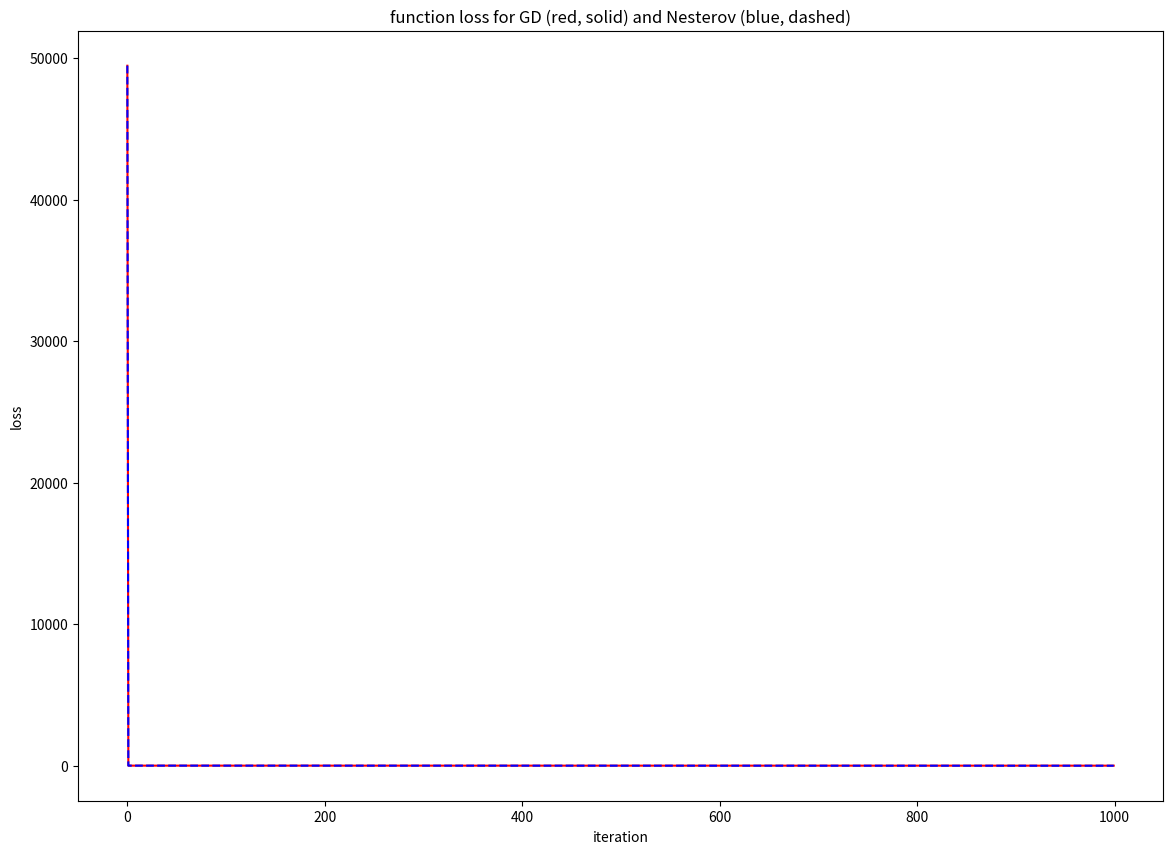
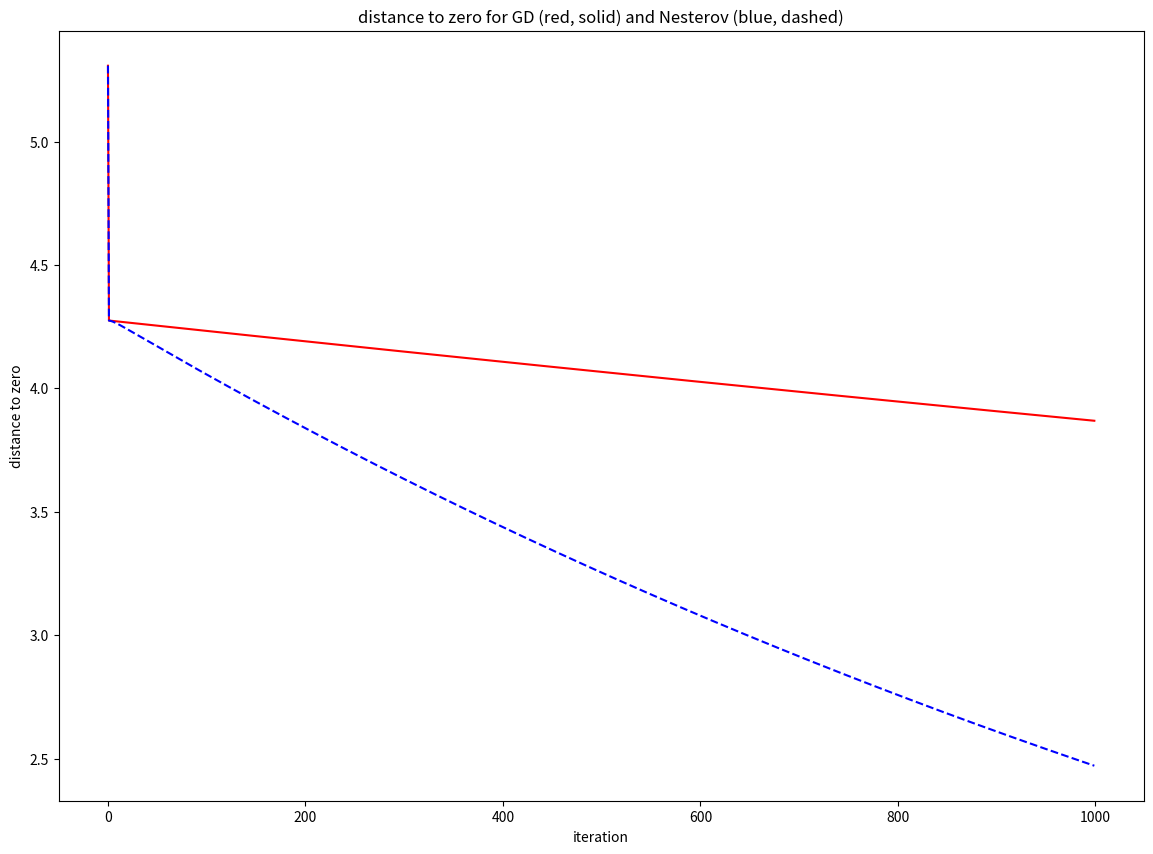

The script that saved these images, in order:
#!/usr/bin/env python3
# -*- coding: utf-8 -*-
"""
Created on Tue Mar  3 20:57:02 2020

[redacted]
"""

#comparison of convergence speed for GD and Nesterov for qudratic functions#

import numpy as np
import matplotlib.pyplot as plt

A=1
B=10000
epsilon=0.1

"""
The quadratic function f and its gradients
f(x_1, x_2)=0.5 A x_1^2 + 0.5 B x_2^2
"""
class function_f(object):
    def __init__(self,
                 axA=A,
                 axB=B,
                 name="f"):
        self.axA=axA
        self.axB=axB
        self.name=name
        
    def value(self, x_1, x_2):
        return 0.5*self.axA*x_1*x_1+0.5*self.axB*x_2*x_2
    
    def grad(self, x_1, x_2):
        return np.array([self.axA*x_1, self.axB*x_2])



"""
The perturbed quadratic function g and its gradients
g(x_1, x_2)=0.5 A x_1^2 + 0.5 B x_2^2+ epsilon(x_1^2+x_2^2)^{3/2}
"""
class function_g(object):
    def __init__(self,
                 axA=A,
                 axB=B,
                 eps=epsilon,
                 name="g"):
        self.axA=axA
        self.axB=axB
        self.eps=epsilon
        self.name=name
        
    def value(self, x_1, x_2):
        return 0.5*self.axA*x_1*x_1+0.5*self.axB*x_2*x_2+self.eps*((np.sqrt(x_1*x_1+x_2*x_2))**3)
    
    def grad(self, x_1, x_2):
        return np.array([self.axA*x_1+3*self.eps*x_1*np.sqrt(x_1**2+x_2**2), 
                         self.axB*x_2+3*self.eps*x_2*np.sqrt(x_1**2+x_2**2)])

    

"""
The non-convex function h and its gradients
h(x_1, x_2)=0.5 A x_1^2 - 0.5 B x_2^2
"""
class function_h(object):
    def __init__(self,
                 axA=A,
                 axB=B,
                 name="h"):
        self.axA=axA
        self.axB=axB
        self.name=name
        
    def value(self, x_1, x_2):
        return 0.5*self.axA*x_1*x_1-0.5*self.axB*x_2*x_2
    
    def grad(self, x_1, x_2):
        return np.array([self.axA*x_1, -self.axB*x_2])

    
    
"""
The optimizer update for: GD, Heavy-Ball, Nesterov
"""
class optimizer(object):
    def __init__(self, 
                 function=function_f()):
        self.function=function
        
    def GD(self, x_1, x_2, lr):
        grad=self.function.grad(x_1, x_2)
        update=-lr*grad
        return update
    
    def HeavyBall(self, x_1, x_2, x_1_old, x_2_old, alpha, beta):
        grad=self.function.grad(x_1, x_2)
        momentum=np.array([x_1-x_1_old, x_2-x_2_old])
        return -alpha*grad+beta*momentum
    
    def Nesterov(self, x_1, x_2, x_1_old, x_2_old, alpha, beta):
        grad=self.function.grad(x_1+beta*(x_1-x_1_old), x_2+beta*(x_2-x_2_old))
        momentum=np.array([x_1-x_1_old, x_2-x_2_old])
        return -alpha*grad+beta*momentum

    def update(self, x_1, x_2, x_1_old, x_2_old, lr, alpha, beta, optimizer):
        update=np.array([0,0])
        if optimizer=="GD":
            update=self.GD(x_1, x_2, lr)
        elif optimizer=="HeavyBall":
            update=self.HeavyBall(x_1, x_2, x_1_old, x_2_old, alpha, beta)
        elif optimizer=="Nesterov":
            update=self.Nesterov(x_1, x_2, x_1_old, x_2_old, alpha, beta)
        else:
            update=np.array([0,0])
        return update



m=min(A,B)
L=max(A,B)
kappa=np.sqrt(L/m)

lr=1/L
alpha=1/L
beta=(np.sqrt(kappa)-1)/(np.sqrt(kappa)+1)

if __name__ == "__main__":
    function=function_f()
    x_seed=np.random.uniform(-10, 10, size=2)

    #get the loss and distance to zero sequence for GD#
    optname="GD"
    x_current=x_seed
    x_current_minus1=x_current
    trajectory_x_1=[]
    trajectory_x_2=[]
    loss_GD=[]
    distance_GD=[]
    for i in range(1000):
        trajectory_x_1.append(x_current[0]) 
        trajectory_x_2.append(x_current[1])
        loss_GD.append(function.value(x_current[0], x_current[1]))
        distance_GD.append(np.sqrt(x_current[0]*x_current[0]+x_current[1]*x_current[1]))
        optimization=optimizer(function=function)
        x=x_current+optimization.update(x_current[0], x_current[1], x_current_minus1[0], x_current_minus1[1], lr, alpha, beta, optname)
        x_current_minus1=x_current
        x_current=x

    #get the loss and distance to zero sequence for Nesterov#
    optname="Nesterov"
    x_current=x_seed
    x_current_minus1=x_current
    trajectory_x_1=[]
    trajectory_x_2=[]
    loss_nesterov=[]
    distance_nesterov=[]
    for i in range(1000):
        trajectory_x_1.append(x_current[0]) 
        trajectory_x_2.append(x_current[1])
        loss_nesterov.append(function.value(x_current[0], x_current[1]))
        distance_nesterov.append(np.sqrt(x_current[0]*x_current[0]+x_current[1]*x_current[1]))
        optimization=optimizer(function=function)
        x=x_current+optimization.update(x_current[0], x_current[1], x_current_minus1[0], x_current_minus1[1], lr, alpha, beta, optname)
        x_current_minus1=x_current
        x_current=x

    #plot and compare the loss and distance to zero sequences for GD and Nesterov#
    plt.figure(figsize = (14,10))
    plt.plot(loss_GD, '-', color='r')
    plt.plot(loss_nesterov, '--', color='b')
    plt.xlabel('iteration')
    plt.ylabel('loss')
    plt.title('function loss for GD (red, solid) and Nesterov (blue, dashed)')
    plt.savefig('loss_GDvsNesterov_A='+str(A)+'_B='+str(B)+'_alpha='+str(alpha)+'_beta='+str(beta)+'_eps='+str(epsilon)+'.jpg')
    plt.show()  

    plt.figure(figsize = (14,10))
    plt.plot(distance_GD, '-', color='r')
    plt.plot(distance_nesterov, '--', color='b')
    plt.xlabel('iteration')
    plt.ylabel('distance to zero')
    plt.title('distance to zero for GD (red, solid) and Nesterov (blue, dashed)')
    plt.savefig('distance0_GDvsNesterov_A='+str(A)+'_B='+str(B)+'_alpha='+str(alpha)+'_beta='+str(beta)+'_eps='+str(epsilon)+'.jpg')
    plt.show()  
